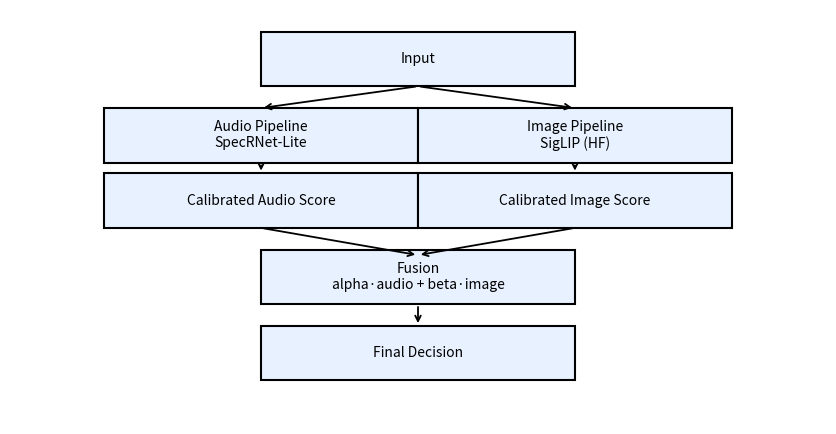
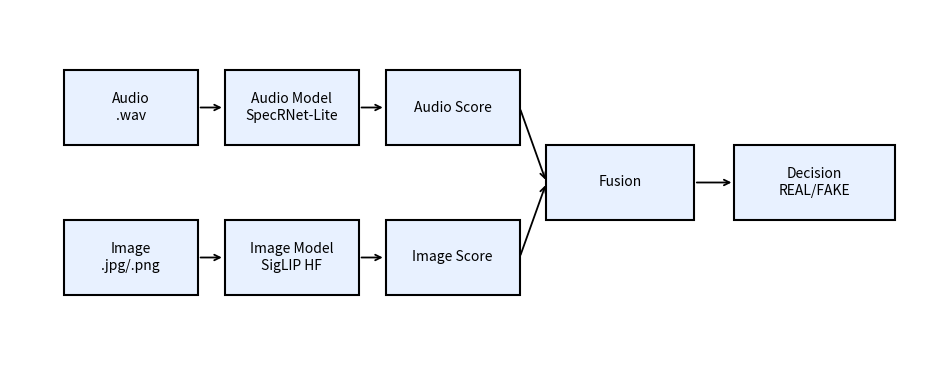
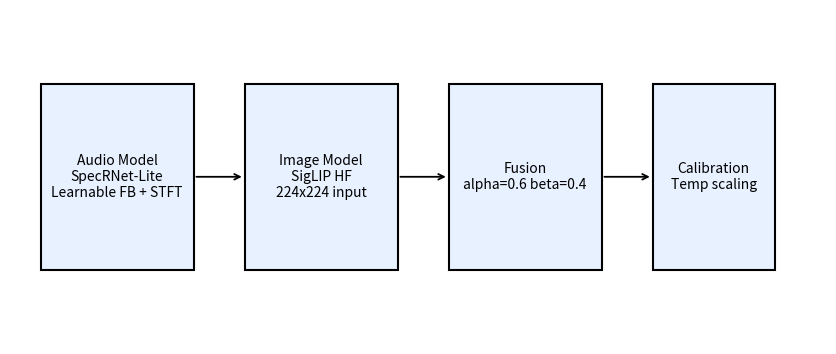
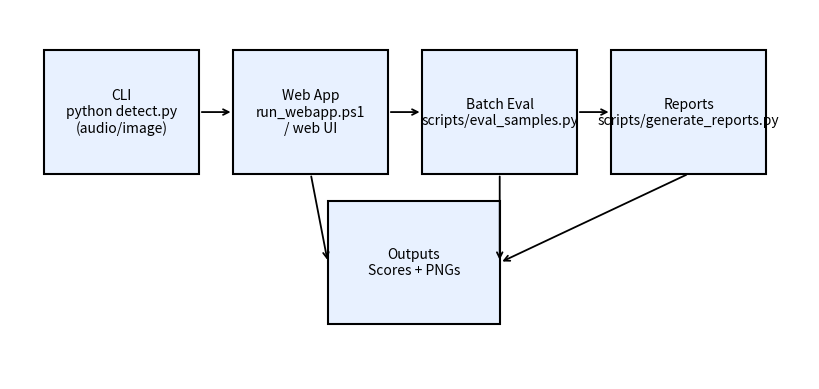

The matplotlib source for these figures, in order:
"""Generate architecture/flow/model/solution diagrams as PNGs.

Run:
    python scripts/generate_diagrams.py --outdir diagrams
"""

import argparse
from pathlib import Path
import matplotlib.pyplot as plt

DPI = 150


def ensure_outdir(path: Path) -> Path:
    path.mkdir(parents=True, exist_ok=True)
    return path


def add_box(ax, x, y, w, h, text, face="#e8f1ff"):
    rect = plt.Rectangle((x, y), w, h, edgecolor="black", facecolor=face, linewidth=1.5)
    ax.add_patch(rect)
    ax.text(x + w / 2, y + h / 2, text, ha="center", va="center", fontsize=10)


def add_arrow(ax, x1, y1, x2, y2):
    ax.annotate("", xy=(x2, y2), xytext=(x1, y1), arrowprops=dict(arrowstyle="->", lw=1.3))


def draw_architecture(out_path: Path):
    fig, ax = plt.subplots(figsize=(8.5, 4.5))
    fig.subplots_adjust(left=0.02, right=0.98, top=0.96, bottom=0.04)
    ax.axis("off")
    add_box(ax, 0.5, 1.2, 1.0, 0.5, "Input")
    add_box(ax, 0.0, 0.5, 1.0, 0.5, "Audio Pipeline\nSpecRNet-Lite")
    add_box(ax, 1.0, 0.5, 1.0, 0.5, "Image Pipeline\nSigLIP (HF)")
    add_box(ax, 0.0, -0.1, 1.0, 0.5, "Calibrated Audio Score")
    add_box(ax, 1.0, -0.1, 1.0, 0.5, "Calibrated Image Score")
    add_box(ax, 0.5, -0.8, 1.0, 0.5, "Fusion\nalpha·audio + beta·image")
    add_box(ax, 0.5, -1.5, 1.0, 0.5, "Final Decision")
    add_arrow(ax, 1.0, 1.2, 0.5, 1.0)
    add_arrow(ax, 1.0, 1.2, 1.5, 1.0)
    add_arrow(ax, 0.5, 0.5, 0.5, 0.4)
    add_arrow(ax, 1.5, 0.5, 1.5, 0.4)
    add_arrow(ax, 0.5, -0.1, 1.0, -0.35)
    add_arrow(ax, 1.5, -0.1, 1.0, -0.35)
    add_arrow(ax, 1.0, -0.8, 1.0, -1.0)
    ax.set_xlim(-0.3, 2.3)
    ax.set_ylim(-1.9, 1.9)
    fig.savefig(out_path, dpi=DPI)
    plt.close(fig)


def draw_flow(out_path: Path):
    fig, ax = plt.subplots(figsize=(9.5, 4.0))
    fig.subplots_adjust(left=0.02, right=0.98, top=0.96, bottom=0.06)
    ax.axis("off")
    add_box(ax, -0.2, 0.4, 1.0, 0.5, "Audio\n.wav")
    add_box(ax, 1.0, 0.4, 1.0, 0.5, "Audio Model\nSpecRNet-Lite")
    add_box(ax, 2.2, 0.4, 1.0, 0.5, "Audio Score")
    add_box(ax, -0.2, -0.6, 1.0, 0.5, "Image\n.jpg/.png")
    add_box(ax, 1.0, -0.6, 1.0, 0.5, "Image Model\nSigLIP HF")
    add_box(ax, 2.2, -0.6, 1.0, 0.5, "Image Score")
    add_box(ax, 3.4, -0.1, 1.1, 0.5, "Fusion")
    add_box(ax, 4.8, -0.1, 1.2, 0.5, "Decision\nREAL/FAKE")
    add_arrow(ax, 0.8, 0.65, 1.0, 0.65)
    add_arrow(ax, 2.0, 0.65, 2.2, 0.65)
    add_arrow(ax, 0.8, -0.35, 1.0, -0.35)
    add_arrow(ax, 2.0, -0.35, 2.2, -0.35)
    add_arrow(ax, 3.2, 0.65, 3.4, 0.15)
    add_arrow(ax, 3.2, -0.35, 3.4, 0.15)
    add_arrow(ax, 4.5, 0.15, 4.8, 0.15)
    ax.set_xlim(-0.6, 6.2)
    ax.set_ylim(-1.1, 1.3)
    fig.savefig(out_path, dpi=DPI)
    plt.close(fig)


def draw_models(out_path: Path):
    fig, ax = plt.subplots(figsize=(8.5, 3.8))
    fig.subplots_adjust(left=0.02, right=0.98, top=0.96, bottom=0.08)
    ax.axis("off")
    add_box(ax, 0.0, 0.0, 1.5, 1.0, "Audio Model\nSpecRNet-Lite\nLearnable FB + STFT")
    add_box(ax, 2.0, 0.0, 1.5, 1.0, "Image Model\nSigLIP HF\n224x224 input")
    add_box(ax, 4.0, 0.0, 1.5, 1.0, "Fusion\nalpha=0.6 beta=0.4")
    add_box(ax, 6.0, 0.0, 1.2, 1.0, "Calibration\nTemp scaling")
    add_arrow(ax, 1.5, 0.5, 2.0, 0.5)
    add_arrow(ax, 3.5, 0.5, 4.0, 0.5)
    add_arrow(ax, 5.5, 0.5, 6.0, 0.5)
    ax.set_xlim(-0.3, 7.7)
    ax.set_ylim(-0.4, 1.4)
    fig.savefig(out_path, dpi=DPI)
    plt.close(fig)


def draw_solutions(out_path: Path):
    fig, ax = plt.subplots(figsize=(8.5, 4.2))
    fig.subplots_adjust(left=0.03, right=0.97, top=0.96, bottom=0.08)
    ax.axis("off")
    add_box(ax, 0.0, 0.5, 1.8, 0.9, "CLI\npython detect.py\n(audio/image)" )
    add_box(ax, 2.2, 0.5, 1.8, 0.9, "Web App\nrun_webapp.ps1\n/ web UI")
    add_box(ax, 4.4, 0.5, 1.8, 0.9, "Batch Eval\nscripts/eval_samples.py")
    add_box(ax, 6.6, 0.5, 1.8, 0.9, "Reports\nscripts/generate_reports.py")
    add_box(ax, 3.3, -0.6, 2.0, 0.9, "Outputs\nScores + PNGs")
    add_arrow(ax, 1.8, 0.95, 2.2, 0.95)
    add_arrow(ax, 4.0, 0.95, 4.4, 0.95)
    add_arrow(ax, 6.2, 0.95, 6.6, 0.95)
    add_arrow(ax, 3.1, 0.5, 3.3, -0.15)
    add_arrow(ax, 5.3, 0.5, 5.3, -0.15)
    add_arrow(ax, 7.5, 0.5, 5.3, -0.15)
    ax.set_xlim(-0.4, 8.9)
    ax.set_ylim(-1.0, 1.7)
    fig.savefig(out_path, dpi=DPI)
    plt.close(fig)


def main():
    parser = argparse.ArgumentParser(description="Generate architecture/flow/model/solution diagrams as PNGs.")
    parser.add_argument("--outdir", default="diagrams", help="Output directory for PNGs")
    args = parser.parse_args()

    outdir = ensure_outdir(Path(args.outdir))
    draw_architecture(outdir / "architecture.png")
    draw_flow(outdir / "flow.png")
    draw_models(outdir / "models.png")
    draw_solutions(outdir / "solutions.png")
    print(f"Saved diagrams to {outdir}")


if __name__ == "__main__":
    main()
